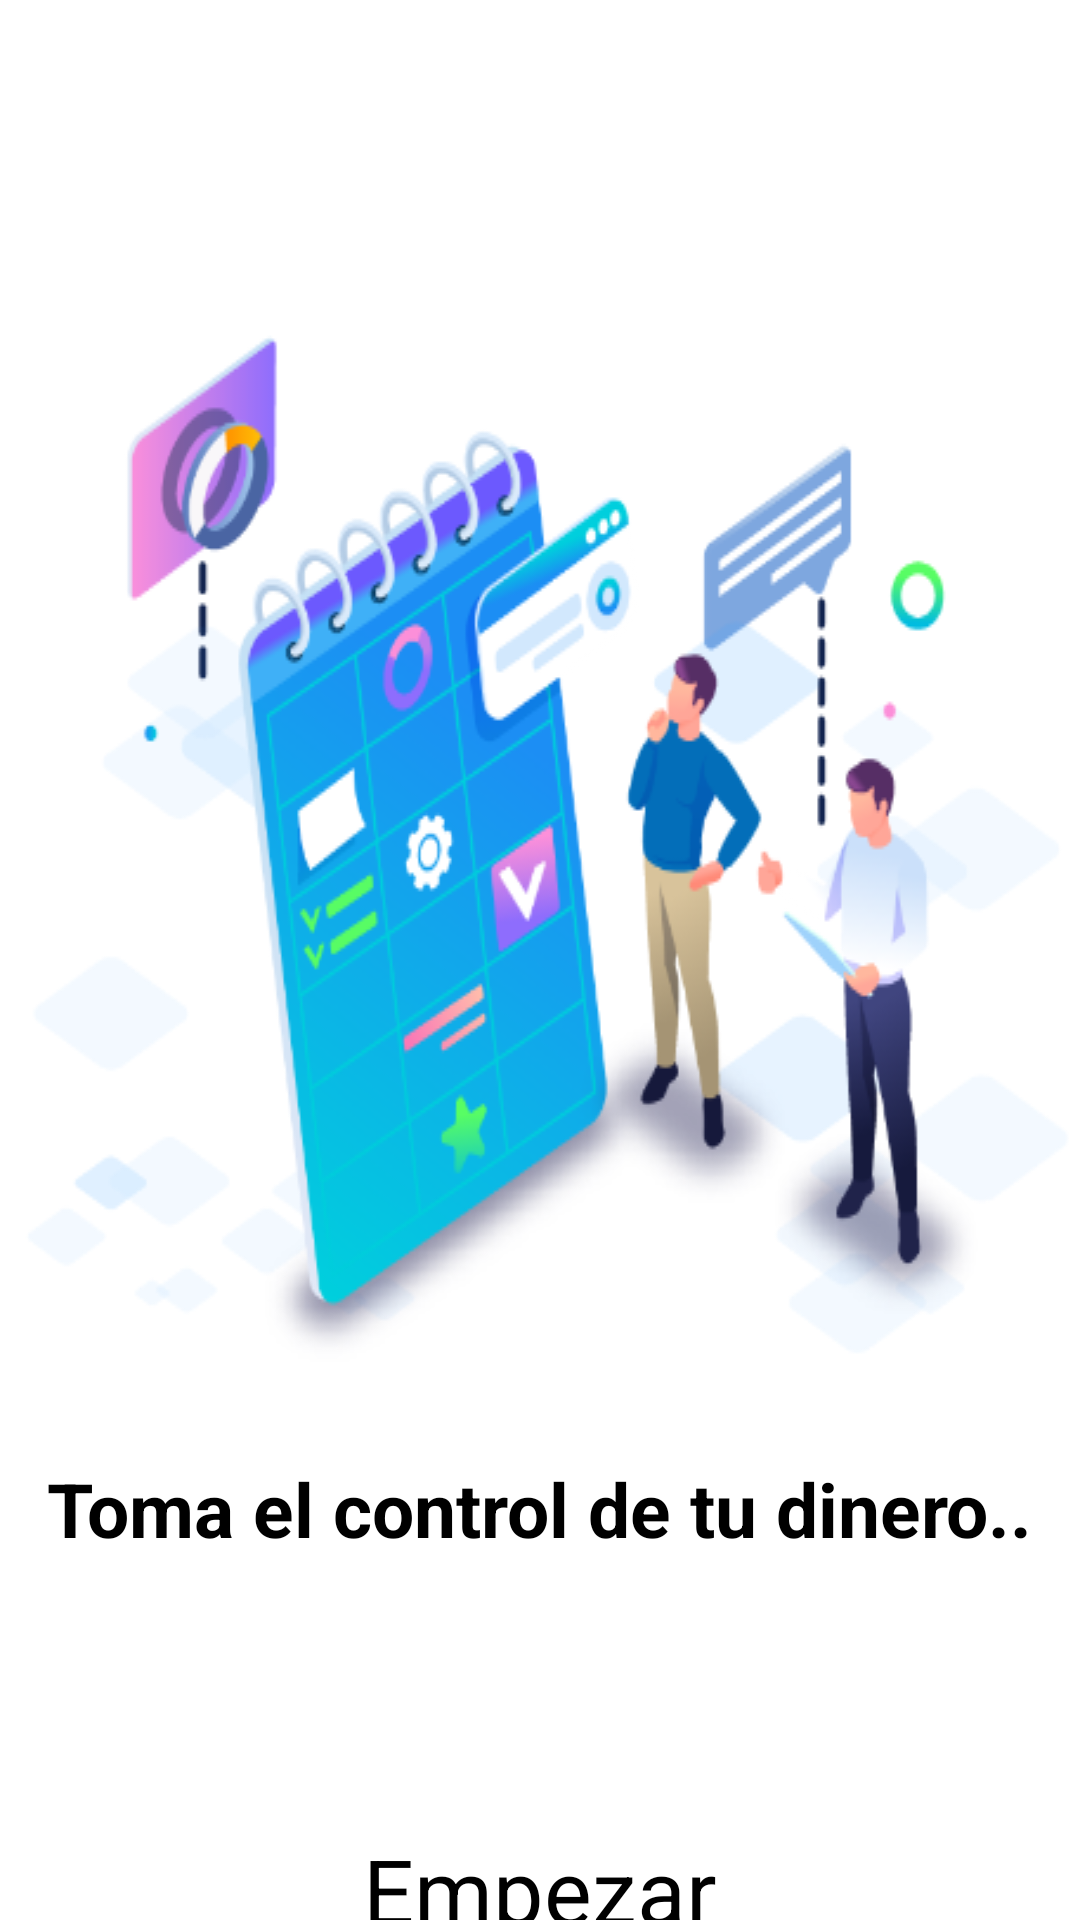

Android layout source for this screen:
<!-- AndroidManifest.xml: application theme Theme.MyMoney -->
<!-- res/layout/activity_main.xml -->
<?xml version="1.0" encoding="utf-8"?>
<androidx.core.widget.NestedScrollView
    xmlns:android="http://schemas.android.com/apk/res/android"
    xmlns:tools="http://schemas.android.com/tools"
    xmlns:app="http://schemas.android.com/apk/res-auto"
    android:layout_width="match_parent"
    android:layout_height="match_parent"
    tools:context=".MainActivity">

    <androidx.coordinatorlayout.widget.CoordinatorLayout
        android:layout_width="match_parent"
        android:layout_height="match_parent"
        android:orientation="vertical">
        <LinearLayout
            android:layout_width="match_parent"
            android:layout_height="match_parent"
            android:orientation="vertical">
            <ImageView
                android:id="@+id/imageView5"
                android:layout_width="match_parent"
                android:layout_height="wrap_content"
                android:layout_marginTop="90sp"
                android:background="@drawable/thestartpagee" />
            <TextView
                android:layout_width="wrap_content"
                android:layout_height="wrap_content"
                android:layout_gravity="center"
                android:layout_marginTop="20sp"
                android:text="@string/slogan"
                android:textSize="25sp"
                android:textStyle="bold" />
            <Button
                android:id="@+id/btnstart"
                android:layout_width="wrap_content"
                android:layout_height="wrap_content"
                android:layout_gravity="center"
                android:layout_marginTop="90sp"
                android:backgroundTint="@color/teal_200"
                android:text="@string/start"
                android:textSize="30sp"
                app:cornerRadius="25dp" />

        </LinearLayout>

    </androidx.coordinatorlayout.widget.CoordinatorLayout>
</androidx.core.widget.NestedScrollView>
<!-- resources referenced by this layout -->
<resources>
  <color name="teal_200">#97F425</color>
  <!-- drawable thestartpagee: png bitmap (drawable, 88512 bytes) -->
  <string name="slogan">Toma el control de tu dinero..</string>
  <string name="start">Empezar</string>
  <style name="Theme.MyMoney" parent="Theme.MaterialComponents.DayNight.DarkActionBar">
          
          <item name="colorPrimary">@color/purple_500</item>
          <item name="colorPrimaryVariant">@color/purple_700</item>
          <item name="colorOnPrimary">@color/black</item>
          
          <item name="colorSecondary">@color/teal_200</item>
          <item name="colorSecondaryVariant">@color/teal_700</item>
          <item name="colorOnSecondary">@color/black</item>
          
          <item name="android:statusBarColor" tools:targetApi="l">?attr/colorPrimaryVariant</item>
          
      </style>
  <color name="purple_500">#41A5FF</color>
  <color name="purple_700">#008EEA</color>
  <color name="black">#FF000000</color>
  <color name="teal_700">#E90CA5</color>
</resources>
